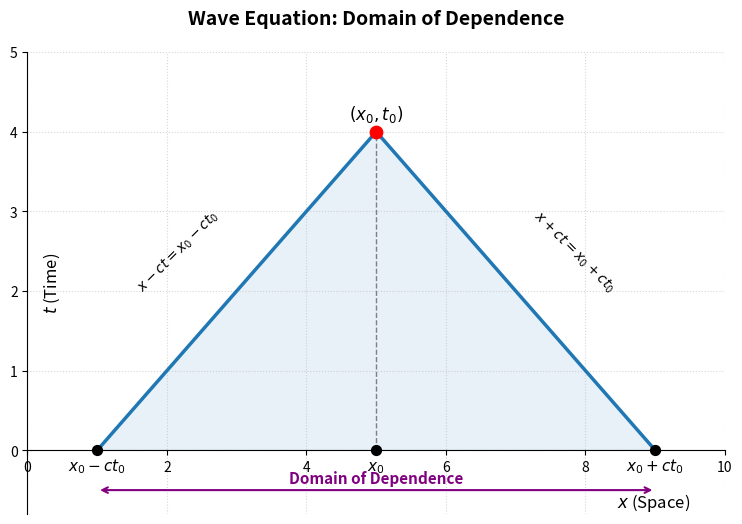
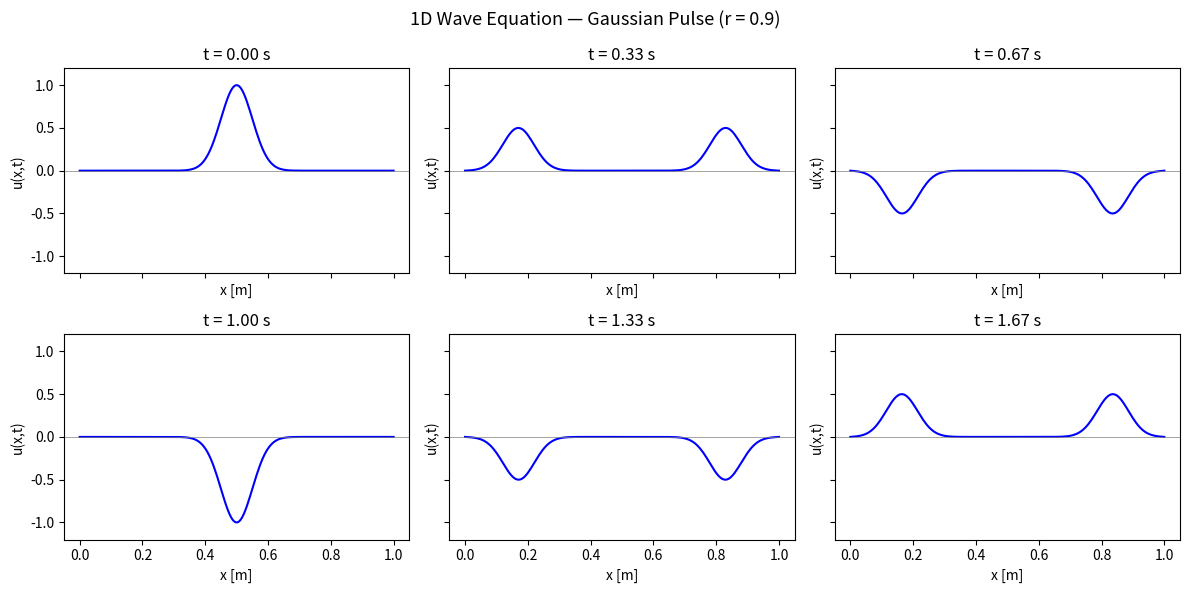

Source code (Python) for these figures, in order: (Note: this script raises an exception after producing the figures.)
import matplotlib.pyplot as plt
import numpy as np

# Define parameters for the diagram
x0, t0 = 5, 4  # Coordinates of the evaluation point
c = 1          # Wave speed

# Calculate the intercepts on the x-axis (t=0)
x_left = x0 - c * t0
x_right = x0 + c * t0

# Set up the figure
plt.figure(figsize=(9, 6), dpi=100)
ax = plt.gca()

# Plot the characteristic lines
plt.plot([x_left, x0], [0, t0], color='#1f77b4', linestyle='-', linewidth=2.5, label='Characteristics')
plt.plot([x_right, x0], [0, t0], color='#1f77b4', linestyle='-', linewidth=2.5)

# Plot the vertical centerline
plt.plot([x0, x0], [0, t0], color='gray', linestyle='--', linewidth=1)

# Shade the Domain of Dependence triangle
triangle_x = [x_left, x0, x_right]
triangle_t = [0, t0, 0]
plt.fill(triangle_x, triangle_t, color='#1f77b4', alpha=0.1, label='Domain of Dependence')

# Plot and label key points
plt.scatter([x0], [t0], color='red', s=80, zorder=5)
plt.text(x0, t0 + 0.15, f'$(x_0, t_0)$', fontsize=12, ha='center', weight='bold')

plt.scatter([x_left, x0, x_right], [0, 0, 0], color='black', s=50, zorder=5)
plt.text(x_left, -0.25, '$x_0 - ct_0$', fontsize=11, ha='center')
plt.text(x0, -0.25, '$x_0$', fontsize=11, ha='center')
plt.text(x_right, -0.25, '$x_0 + ct_0$', fontsize=11, ha='center')

# Annotate the equations of the characteristic lines
plt.text((x_left + x0)/2 - 0.2, t0/2, '$x - ct = x_0 - ct_0$', fontsize=10, ha='right', rotation=45)
plt.text((x_right + x0)/2 + 0.2, t0/2, '$x + ct = x_0 + ct_0$', fontsize=10, ha='left', rotation=-45)

# Add a bracket/arrow for the Domain of Dependence on the x-axis
plt.annotate('', xy=(x_left, -0.5), xytext=(x_right, -0.5),
             arrowprops=dict(arrowstyle='<->', color='purple', lw=1.5))
plt.text(x0, -0.45, 'Domain of Dependence', color='purple', fontsize=11, ha='center', va='bottom', weight='bold')

# Configure axes to look like a coordinate plane
ax.spines['left'].set_position(('data', 0))
ax.spines['bottom'].set_position(('data', 0))
ax.spines['right'].set_color('none')
ax.spines['top'].set_color('none')

# Label axes
ax.xaxis.set_label_coords(0.95, 0.05)
ax.yaxis.set_label_coords(0.02, 0.95)
plt.xlabel('$x$ (Space)', fontsize=12, ha='right')
plt.ylabel('$t$ (Time)', fontsize=12, va='top')

# Set limits and grid
plt.xlim(0, 10)
plt.ylim(-0.8, 5)
plt.grid(True, which='both', linestyle=':', alpha=0.5)
plt.title('Wave Equation: Domain of Dependence', fontsize=14, pad=20, weight='bold')

# Show the plot directly in the notebook
plt.show()

import numpy as np
import matplotlib.pyplot as plt
from matplotlib.animation import FuncAnimation

# ── Problem parameters ──────────────────────────────────────────────────────
L   = 1.0        # domain length [m]
c   = 1.0        # wave speed [m/s]
T   = 2.0        # total simulation time [s]
NX  = 200        # number of spatial points
r   = 0.9        # Courant number (must be ≤ 1 for stability)

# ── Grid ────────────────────────────────────────────────────────────────────
dx  = L / (NX - 1)
dt  = r * dx / c
NT  = int(T / dt)
x   = np.linspace(0, L, NX)

print(f"dx={dx:.4f}, dt={dt:.4f}, NT={NT}, CFL r={r}")

# ── Initial conditions ───────────────────────────────────────────────────────
def initial_displacement(x):
    """Gaussian pulse centered in the domain."""
    x0, sigma = 0.5, 0.05
    return np.exp(-((x - x0)**2) / (2 * sigma**2))

def initial_velocity(x):
    """Zero velocity: pulse starts from rest."""
    return np.zeros_like(x)

# ── Boundary conditions ──────────────────────────────────────────────────────
def apply_bc(u):
    """Fixed (Dirichlet) boundary conditions: u=0 at both ends."""
    u[0]  = 0.0
    u[-1] = 0.0


# ── Leapfrog solver ──────────────────────────────────────────────────────────
def solve_wave_1d(x, dx, dt, NT, c, r, u_init, v_init, apply_bc):
    NX = len(x)
    u_prev = u_init(x).copy()
    v0     = v_init(x)

    # First step: special formula using initial velocity
    u_curr = np.zeros(NX)
    u_curr[1:-1] = (u_prev[1:-1]
                    + dt * v0[1:-1]
                    + 0.5 * r**2 * (u_prev[2:] - 2*u_prev[1:-1] + u_prev[:-2]))
    apply_bc(u_curr)

    history = [u_prev.copy(), u_curr.copy()]

    # Main leapfrog loop
    for n in range(2, NT):
        u_next = np.zeros(NX)
        u_next[1:-1] = (2*u_curr[1:-1] - u_prev[1:-1]
                        + r**2 * (u_curr[2:] - 2*u_curr[1:-1] + u_curr[:-2]))
        apply_bc(u_next)
        history.append(u_next.copy())
        u_prev = u_curr
        u_curr = u_next

    return np.array(history)

# Run
sol = solve_wave_1d(x, dx, dt, NT, c, r,
                    initial_displacement, initial_velocity, apply_bc)

# ── Static plot: snapshots at different times ─────────────────────────────────
fig, axes = plt.subplots(2, 3, figsize=(12, 6), sharex=True, sharey=True)
axes = axes.flatten()
display_times = np.linspace(0, T, 6, endpoint=False)

for ax, t_display in zip(axes, display_times):
    idx = int(t_display / dt)
    ax.plot(x, sol[idx], 'b-', lw=1.5)
    ax.set_title(f't = {t_display:.2f} s')
    ax.set_ylim(-1.2, 1.2)
    ax.set_xlabel('x [m]')
    ax.set_ylabel('u(x,t)')
    ax.axhline(0, color='gray', lw=0.5)

fig.suptitle('1D Wave Equation — Gaussian Pulse (r = 0.9)', fontsize=13)
fig.tight_layout()
plt.savefig('fig/wave1d_snapshots.png', dpi=120)
plt.show()

# ── Animation ─────────────────────────────────────────────────────────────────
fig, ax = plt.subplots(figsize=(8, 4))
line, = ax.plot(x, sol[0], 'b-', lw=2)
ax.set_xlim(0, L)
ax.set_ylim(-1.2, 1.2)
ax.set_xlabel('x [m]')
ax.set_ylabel('u(x,t)')
title = ax.set_title('')

SKIP = 5  # plot every SKIP steps to speed up animation
frames = range(0, NT, SKIP)

def update(frame):
    line.set_ydata(sol[frame])
    title.set_text(f't = {frame*dt:.3f} s')
    return line, title

ani = FuncAnimation(fig, update, frames=frames, interval=30, blit=True)
#ani.save('fig/wave1d.gif', writer='pillow', fps=30)
plt.show()

# To save: ani.save('wave1d.gif', writer='pillow', fps=30)


def analytical_solution(x, t, L=1.0, c=1.0, n_modes=1):
    """Exact solution: standing wave from sin(π x/L) initial condition."""
    return np.sin(np.pi * x / L) * np.cos(np.pi * c * t / L)

# ── Compare numerical vs analytical ──────────────────────────────────────────
def run_verification(r=0.9, NX=100):
    dx = L / (NX - 1)
    dt = r * dx / c
    NT = int(T / dt)
    x  = np.linspace(0, L, NX)

    u_init_fn = lambda x: np.sin(np.pi * x / L)
    v_init_fn = lambda x: np.zeros_like(x)

    sol = solve_wave_1d(x, dx, dt, NT, c, r, u_init_fn, v_init_fn, apply_bc)

    # Error at t = T
    u_num  = sol[-1]
    u_anal = analytical_solution(x, T)
    err = np.max(np.abs(u_num - u_anal))
    return dx, err

# Convergence study
print(f"{'NX':>6}  {'dx':>10}  {'max error':>12}")
for NX in [25, 50, 100, 200, 400]:
    dx, err = run_verification(r=0.9, NX=NX)
    print(f"{NX:>6}  {dx:>10.4f}  {err:>12.3e}")

import numpy as np
import matplotlib.pyplot as plt
from matplotlib.animation import FuncAnimation

# ── 2D Wave solver ────────────────────────────────────────────────────────────
def solve_wave_2d(NX=100, NY=100, L=1.0, c=1.0, T=1.0, r=0.5):
    dx = L / (NX - 1)
    dy = L / (NY - 1)
    dt = r * min(dx, dy) / (c * np.sqrt(2))  # 2D CFL
    NT = int(T / dt)
    print(f"2D: dx={dx:.4f}, dy={dy:.4f}, dt={dt:.5f}, NT={NT}")

    x = np.linspace(0, L, NX)
    y = np.linspace(0, L, NY)
    X, Y = np.meshgrid(x, y, indexing='ij')

    # Initial condition: circular Gaussian pulse
    x0, y0, sigma = 0.5, 0.5, 0.05
    u_prev = np.exp(-((X - x0)**2 + (Y - y0)**2) / (2 * sigma**2))
    u_curr = u_prev.copy()  # zero initial velocity approximation for first step

    history = [u_prev.copy()]
    rx2 = (c * dt / dx)**2
    ry2 = (c * dt / dy)**2

    for n in range(1, NT):
        u_next = np.zeros((NX, NY))
        u_next[1:-1, 1:-1] = (
            2*u_curr[1:-1, 1:-1] - u_prev[1:-1, 1:-1]
            + rx2 * (u_curr[2:, 1:-1] - 2*u_curr[1:-1, 1:-1] + u_curr[:-2, 1:-1])
            + ry2 * (u_curr[1:-1, 2:] - 2*u_curr[1:-1, 1:-1] + u_curr[1:-1, :-2])
        )
        # Dirichlet BC: zero on all walls
        u_next[0, :]  = u_next[-1, :] = 0
        u_next[:, 0]  = u_next[:, -1] = 0

        if n % (NT // 20) == 0:
            history.append(u_next.copy())

        u_prev = u_curr
        u_curr = u_next

    return X, Y, np.array(history)

# Run 2D simulation
X, Y, sol2d = solve_wave_2d(NX=80, NY=80, T=1.0, r=0.5)

# Animate
fig, ax = plt.subplots(figsize=(6, 5))
im = ax.pcolormesh(X, Y, sol2d[0], cmap='RdBu', vmin=-0.5, vmax=0.5)
plt.colorbar(im, ax=ax)
ax.set_aspect('equal')
title = ax.set_title('t = 0')

def update2d(frame):
    im.set_array(sol2d[frame].ravel())
    title.set_text(f'Frame {frame}')
    return im, title

ani2d = FuncAnimation(fig, update2d, frames=len(sol2d), interval=80, blit=True)
#ani2d.save('fig/wave2d.gif', writer='pillow', fps=30)
plt.show()

# Visualize numerical dispersion
import numpy as np
import matplotlib.pyplot as plt

r_vals = [0.3, 0.7, 0.9, 1.0]
kDx = np.linspace(0, np.pi, 300)

fig, ax = plt.subplots(figsize=(7, 4))
for r in r_vals:
    arg = r * np.sin(kDx / 2)
    arg = np.clip(arg, -1, 1)  # avoid arcsin domain error
    omega_num = 2 * np.arcsin(arg) / r  # normalized by c/dx
    ax.plot(kDx / np.pi, omega_num / np.pi, label=f'r = {r}')

# Exact (non-dispersive)
ax.plot(kDx / np.pi, kDx / np.pi, 'k--', label='Exact')
ax.set_xlabel(r'$k\Delta x / \pi$')
ax.set_ylabel(r'$\omega_{\rm num}\Delta x / (\pi c)$')
ax.set_title('Numerical Dispersion Relation (Leapfrog)')
ax.legend()
ax.grid(True, alpha=0.3)
plt.tight_layout()
plt.savefig('fig/dispersion.png', dpi=120)
plt.show()
